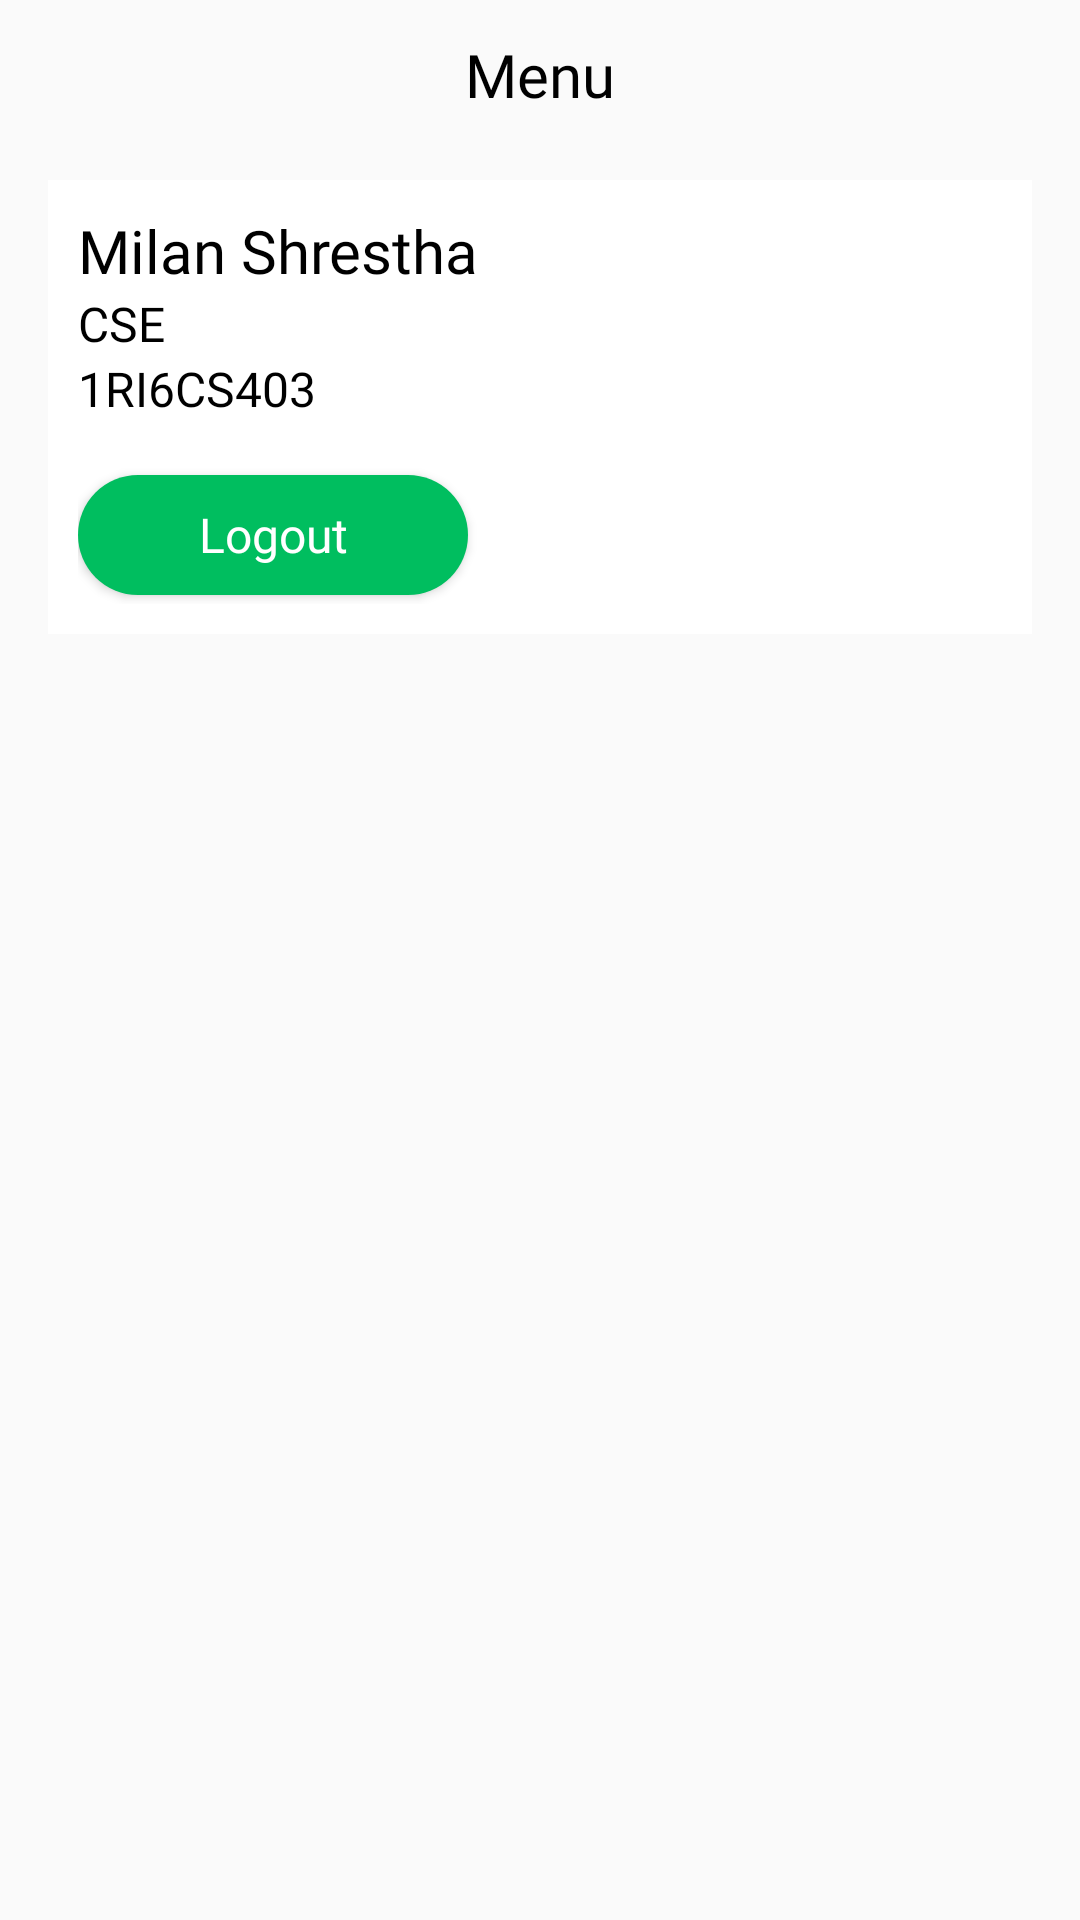

This screen was rendered from an Android layout file. Write that file and the resources it references.
<!-- AndroidManifest.xml: activity theme AppTheme.NoActionBar -->
<!-- res/layout/activity_menu.xml -->
<?xml version="1.0" encoding="utf-8"?>
<RelativeLayout xmlns:android="http://schemas.android.com/apk/res/android"
    xmlns:app="http://schemas.android.com/apk/res-auto"
    xmlns:tools="http://schemas.android.com/tools"
    android:layout_width="match_parent"
    android:layout_height="match_parent"
    tools:context=".MenuActivity.MenuActivity">

    <include layout="@layout/content_menu" />

</RelativeLayout>
<!-- res/layout/content_menu.xml (included above) -->
<?xml version="1.0" encoding="utf-8"?>
<LinearLayout xmlns:android="http://schemas.android.com/apk/res/android"
    xmlns:app="http://schemas.android.com/apk/res-auto"
    xmlns:tools="http://schemas.android.com/tools"
    android:layout_width="match_parent"
    android:layout_height="match_parent"
    android:orientation="vertical"
    app:layout_behavior="@string/appbar_scrolling_view_behavior"
    tools:context=".MenuActivity.MenuActivity"
    tools:showIn="@layout/activity_menu">


    <RelativeLayout
        android:layout_width="match_parent"
        android:layout_height="50dp">

        <ImageView
            android:layout_width="50dp"
            android:layout_height="50dp"
            android:id="@+id/back_icon"
            android:padding="8dp"
            android:layout_marginLeft="8dp"
            android:src="@drawable/ic_chevron_left_black_24dp"
            android:layout_alignParentLeft="true"/>

        <TextView
            android:layout_width="wrap_content"
            android:layout_height="wrap_content"
            android:textColor="#000"
            android:text="Menu"
            android:layout_centerHorizontal="true"
            android:layout_centerVertical="true"
            android:textSize="20dp"
            android:fontFamily="@font/semibold" />

    </RelativeLayout>

    <android.support.v4.widget.NestedScrollView
        android:layout_width="match_parent"
        android:layout_height="wrap_content">

        
        <LinearLayout
            android:layout_width="match_parent"
            android:layout_height="wrap_content"
            android:orientation="vertical"
            android:padding="10dp"
            android:background="#FFF"
            android:layout_marginLeft="16dp"
            android:layout_marginRight="16dp"
            android:layout_marginTop="10dp">

            <LinearLayout
                android:layout_width="match_parent"
                android:layout_height="wrap_content"
                android:orientation="vertical">

            <TextView
                android:layout_width="wrap_content"
                android:layout_height="wrap_content"
                android:textColor="#000"
                android:text="Milan Shrestha"
                android:textSize="20dp"
                android:id="@+id/username"
                android:fontFamily="@font/semibold" />

            <TextView
                android:layout_width="wrap_content"
                android:layout_height="wrap_content"
                android:id="@+id/branch"
                android:textColor="#000"
                android:text="CSE"
                android:textSize="16dp"
                android:fontFamily="@font/bold" />

            <TextView
                android:layout_width="wrap_content"
                android:layout_height="wrap_content"
                android:textColor="#000"
                android:id="@+id/usn"
                android:text="1RI6CS403"
                android:textSize="16dp"
                android:fontFamily="@font/bold" />

            </LinearLayout>

            <Button
                android:layout_width="130dp"
                android:layout_height="40dp"
                android:background="@drawable/replay_button"
                android:id="@+id/logout_button"
                android:text="Logout"
                android:layout_marginTop="18dp"
                android:fontFamily="@font/semibold"
                android:textSize="16dp"
                android:textAllCaps="false"
                android:layout_marginBottom="3dp"
                android:layout_alignParentRight="true"
                android:textColor="#FFF"/>

        </LinearLayout>

    </android.support.v4.widget.NestedScrollView>

</LinearLayout>
<!-- resources referenced by this layout -->
<resources>
  <!-- drawable replay_button (drawable) -->
  <?xml version="1.0" encoding="utf-8"?>
  <shape xmlns:android="http://schemas.android.com/apk/res/android"
      android:shape="rectangle">
      <corners android:radius="50dp"/>
      <solid android:color="#00BE5F"/>
  
  </shape>
  <style name="AppTheme.NoActionBar">
          <item name="windowActionBar">false</item>
          <item name="windowNoTitle">true</item>
      </style>
</resources>
